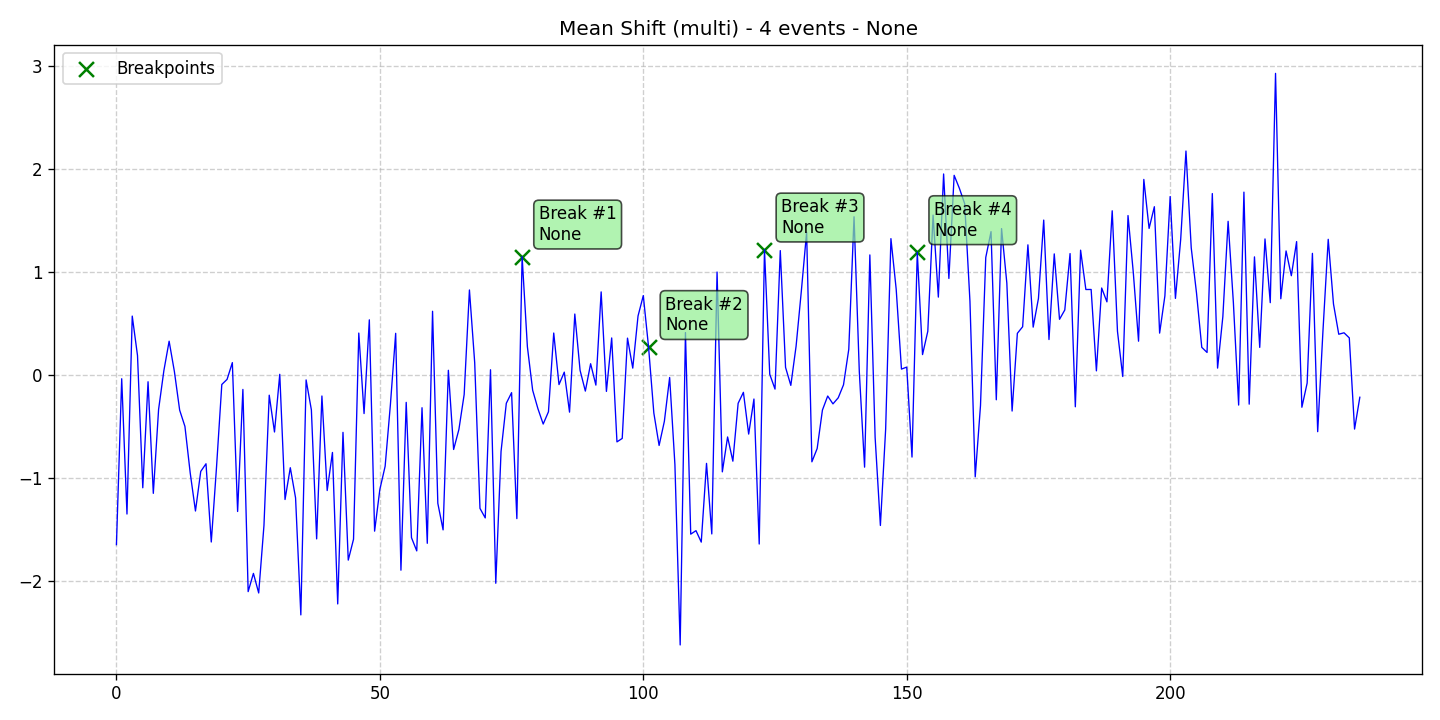

Values plotted in this chart, from the file beside it:
data, stationary, det_lin_up, det_lin_down, det_quad, det_cubic, det_exp, det_damped, stoc_trend, volatility, single_seas, multiple_seas, point_anom_single, point_anom_multi, collect_anom, context_anom, mean_shift, var_shift, trend_shift, date, is_break, is_anomaly, is_multi, location_beginning
-1.647, 0, 0, 0, 0, 0, 0, 0, 0, 0, 0, 0, 0, 0, 0, 0, 1, 0, 0, 2020-01-01, 0, 0, 1, 0
-0.03517, 0, 0, 0, 0, 0, 0, 0, 0, 0, 0, 0, 0, 0, 0, 0, 1, 0, 0, 2020-01-02, 0, 0, 1, 0
-1.349, 0, 0, 0, 0, 0, 0, 0, 0, 0, 0, 0, 0, 0, 0, 0, 1, 0, 0, 2020-01-03, 0, 0, 1, 0
0.5733, 0, 0, 0, 0, 0, 0, 0, 0, 0, 0, 0, 0, 0, 0, 0, 1, 0, 0, 2020-01-04, 0, 0, 1, 0
0.1897, 0, 0, 0, 0, 0, 0, 0, 0, 0, 0, 0, 0, 0, 0, 0, 1, 0, 0, 2020-01-05, 0, 0, 1, 0
-1.094, 0, 0, 0, 0, 0, 0, 0, 0, 0, 0, 0, 0, 0, 0, 0, 1, 0, 0, 2020-01-06, 0, 0, 1, 0
-0.06436, 0, 0, 0, 0, 0, 0, 0, 0, 0, 0, 0, 0, 0, 0, 0, 1, 0, 0, 2020-01-07, 0, 0, 1, 0
-1.148, 0, 0, 0, 0, 0, 0, 0, 0, 0, 0, 0, 0, 0, 0, 0, 1, 0, 0, 2020-01-08, 0, 0, 1, 0
-0.3336, 0, 0, 0, 0, 0, 0, 0, 0, 0, 0, 0, 0, 0, 0, 0, 1, 0, 0, 2020-01-09, 0, 0, 1, 0
0.04233, 0, 0, 0, 0, 0, 0, 0, 0, 0, 0, 0, 0, 0, 0, 0, 1, 0, 0, 2020-01-10, 0, 0, 1, 0
0.3295, 0, 0, 0, 0, 0, 0, 0, 0, 0, 0, 0, 0, 0, 0, 0, 1, 0, 0, 2020-01-11, 0, 0, 1, 0
0.0349, 0, 0, 0, 0, 0, 0, 0, 0, 0, 0, 0, 0, 0, 0, 0, 1, 0, 0, 2020-01-12, 0, 0, 1, 0
-0.3404, 0, 0, 0, 0, 0, 0, 0, 0, 0, 0, 0, 0, 0, 0, 0, 1, 0, 0, 2020-01-13, 0, 0, 1, 0
-0.498, 0, 0, 0, 0, 0, 0, 0, 0, 0, 0, 0, 0, 0, 0, 0, 1, 0, 0, 2020-01-14, 0, 0, 1, 0
-0.9493, 0, 0, 0, 0, 0, 0, 0, 0, 0, 0, 0, 0, 0, 0, 0, 1, 0, 0, 2020-01-15, 0, 0, 1, 0
-1.32, 0, 0, 0, 0, 0, 0, 0, 0, 0, 0, 0, 0, 0, 0, 0, 1, 0, 0, 2020-01-16, 0, 0, 1, 0
-0.9354, 0, 0, 0, 0, 0, 0, 0, 0, 0, 0, 0, 0, 0, 0, 0, 1, 0, 0, 2020-01-17, 0, 0, 1, 0
-0.861, 0, 0, 0, 0, 0, 0, 0, 0, 0, 0, 0, 0, 0, 0, 0, 1, 0, 0, 2020-01-18, 0, 0, 1, 0
-1.621, 0, 0, 0, 0, 0, 0, 0, 0, 0, 0, 0, 0, 0, 0, 0, 1, 0, 0, 2020-01-19, 0, 0, 1, 0
-0.8906, 0, 0, 0, 0, 0, 0, 0, 0, 0, 0, 0, 0, 0, 0, 0, 1, 0, 0, 2020-01-20, 0, 0, 1, 0
-0.09088, 0, 0, 0, 0, 0, 0, 0, 0, 0, 0, 0, 0, 0, 0, 0, 1, 0, 0, 2020-01-21, 0, 0, 1, 0
-0.04133, 0, 0, 0, 0, 0, 0, 0, 0, 0, 0, 0, 0, 0, 0, 0, 1, 0, 0, 2020-01-22, 0, 0, 1, 0
0.1214, 0, 0, 0, 0, 0, 0, 0, 0, 0, 0, 0, 0, 0, 0, 0, 1, 0, 0, 2020-01-23, 0, 0, 1, 0
-1.324, 0, 0, 0, 0, 0, 0, 0, 0, 0, 0, 0, 0, 0, 0, 0, 1, 0, 0, 2020-01-24, 0, 0, 1, 0
-0.139, 0, 0, 0, 0, 0, 0, 0, 0, 0, 0, 0, 0, 0, 0, 0, 1, 0, 0, 2020-01-25, 0, 0, 1, 0
-2.103, 0, 0, 0, 0, 0, 0, 0, 0, 0, 0, 0, 0, 0, 0, 0, 1, 0, 0, 2020-01-26, 0, 0, 1, 0
-1.926, 0, 0, 0, 0, 0, 0, 0, 0, 0, 0, 0, 0, 0, 0, 0, 1, 0, 0, 2020-01-27, 0, 0, 1, 0
-2.116, 0, 0, 0, 0, 0, 0, 0, 0, 0, 0, 0, 0, 0, 0, 0, 1, 0, 0, 2020-01-28, 0, 0, 1, 0
-1.461, 0, 0, 0, 0, 0, 0, 0, 0, 0, 0, 0, 0, 0, 0, 0, 1, 0, 0, 2020-01-29, 0, 0, 1, 0
-0.195, 0, 0, 0, 0, 0, 0, 0, 0, 0, 0, 0, 0, 0, 0, 0, 1, 0, 0, 2020-01-30, 0, 0, 1, 0
-0.5523, 0, 0, 0, 0, 0, 0, 0, 0, 0, 0, 0, 0, 0, 0, 0, 1, 0, 0, 2020-01-31, 0, 0, 1, 0
0.007762, 0, 0, 0, 0, 0, 0, 0, 0, 0, 0, 0, 0, 0, 0, 0, 1, 0, 0, 2020-02-01, 0, 0, 1, 0
-1.208, 0, 0, 0, 0, 0, 0, 0, 0, 0, 0, 0, 0, 0, 0, 0, 1, 0, 0, 2020-02-02, 0, 0, 1, 0
-0.8994, 0, 0, 0, 0, 0, 0, 0, 0, 0, 0, 0, 0, 0, 0, 0, 1, 0, 0, 2020-02-03, 0, 0, 1, 0
-1.193, 0, 0, 0, 0, 0, 0, 0, 0, 0, 0, 0, 0, 0, 0, 0, 1, 0, 0, 2020-02-04, 0, 0, 1, 0
-2.329, 0, 0, 0, 0, 0, 0, 0, 0, 0, 0, 0, 0, 0, 0, 0, 1, 0, 0, 2020-02-05, 0, 0, 1, 0
-0.04661, 0, 0, 0, 0, 0, 0, 0, 0, 0, 0, 0, 0, 0, 0, 0, 1, 0, 0, 2020-02-06, 0, 0, 1, 0
-0.3375, 0, 0, 0, 0, 0, 0, 0, 0, 0, 0, 0, 0, 0, 0, 0, 1, 0, 0, 2020-02-07, 0, 0, 1, 0
-1.591, 0, 0, 0, 0, 0, 0, 0, 0, 0, 0, 0, 0, 0, 0, 0, 1, 0, 0, 2020-02-08, 0, 0, 1, 0
-0.2028, 0, 0, 0, 0, 0, 0, 0, 0, 0, 0, 0, 0, 0, 0, 0, 1, 0, 0, 2020-02-09, 0, 0, 1, 0
-1.121, 0, 0, 0, 0, 0, 0, 0, 0, 0, 0, 0, 0, 0, 0, 0, 1, 0, 0, 2020-02-10, 0, 0, 1, 0
-0.7512, 0, 0, 0, 0, 0, 0, 0, 0, 0, 0, 0, 0, 0, 0, 0, 1, 0, 0, 2020-02-11, 0, 0, 1, 0
-2.222, 0, 0, 0, 0, 0, 0, 0, 0, 0, 0, 0, 0, 0, 0, 0, 1, 0, 0, 2020-02-12, 0, 0, 1, 0
-0.556, 0, 0, 0, 0, 0, 0, 0, 0, 0, 0, 0, 0, 0, 0, 0, 1, 0, 0, 2020-02-13, 0, 0, 1, 0
-1.797, 0, 0, 0, 0, 0, 0, 0, 0, 0, 0, 0, 0, 0, 0, 0, 1, 0, 0, 2020-02-14, 0, 0, 1, 0
-1.594, 0, 0, 0, 0, 0, 0, 0, 0, 0, 0, 0, 0, 0, 0, 0, 1, 0, 0, 2020-02-15, 0, 0, 1, 0
0.4083, 0, 0, 0, 0, 0, 0, 0, 0, 0, 0, 0, 0, 0, 0, 0, 1, 0, 0, 2020-02-16, 0, 0, 1, 0
-0.3732, 0, 0, 0, 0, 0, 0, 0, 0, 0, 0, 0, 0, 0, 0, 0, 1, 0, 0, 2020-02-17, 0, 0, 1, 0
0.5369, 0, 0, 0, 0, 0, 0, 0, 0, 0, 0, 0, 0, 0, 0, 0, 1, 0, 0, 2020-02-18, 0, 0, 1, 0
-1.515, 0, 0, 0, 0, 0, 0, 0, 0, 0, 0, 0, 0, 0, 0, 0, 1, 0, 0, 2020-02-19, 0, 0, 1, 0
-1.109, 0, 0, 0, 0, 0, 0, 0, 0, 0, 0, 0, 0, 0, 0, 0, 1, 0, 0, 2020-02-20, 0, 0, 1, 0
-0.8851, 0, 0, 0, 0, 0, 0, 0, 0, 0, 0, 0, 0, 0, 0, 0, 1, 0, 0, 2020-02-21, 0, 0, 1, 0
-0.286, 0, 0, 0, 0, 0, 0, 0, 0, 0, 0, 0, 0, 0, 0, 0, 1, 0, 0, 2020-02-22, 0, 0, 1, 0
0.4058, 0, 0, 0, 0, 0, 0, 0, 0, 0, 0, 0, 0, 0, 0, 0, 1, 0, 0, 2020-02-23, 0, 0, 1, 0
-1.895, 0, 0, 0, 0, 0, 0, 0, 0, 0, 0, 0, 0, 0, 0, 0, 1, 0, 0, 2020-02-24, 0, 0, 1, 0
-0.2647, 0, 0, 0, 0, 0, 0, 0, 0, 0, 0, 0, 0, 0, 0, 0, 1, 0, 0, 2020-02-25, 0, 0, 1, 0
-1.579, 0, 0, 0, 0, 0, 0, 0, 0, 0, 0, 0, 0, 0, 0, 0, 1, 0, 0, 2020-02-26, 0, 0, 1, 0
-1.707, 0, 0, 0, 0, 0, 0, 0, 0, 0, 0, 0, 0, 0, 0, 0, 1, 0, 0, 2020-02-27, 0, 0, 1, 0
-0.3167, 0, 0, 0, 0, 0, 0, 0, 0, 0, 0, 0, 0, 0, 0, 0, 1, 0, 0, 2020-02-28, 0, 0, 1, 0
-1.633, 0, 0, 0, 0, 0, 0, 0, 0, 0, 0, 0, 0, 0, 0, 0, 1, 0, 0, 2020-02-29, 0, 0, 1, 0
... 177 more rows
